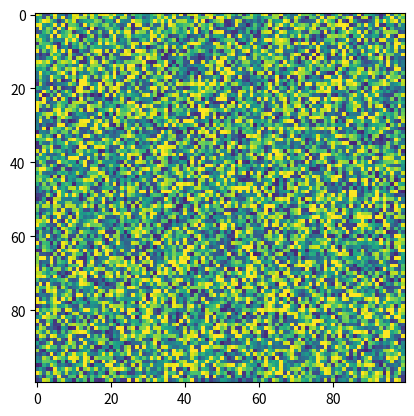

Python code for this plot:
import numpy as np
import matplotlib.pyplot as plt
from scipy.signal import convolve2d
import matplotlib.animation as animation

# --- Paramètres de la simulation ---
SIZE = 100          # taille de la grille
TIME_STEPS = 500    # nombre d'itérations
DT = 0.1            # pas de temps
RADIUS = 5          # rayon du noyau
BETA = 1.0          # intensité de la croissance

# --- Fonction d'initialisation aléatoire ---
def init_grid(size):
    return np.random.rand(size, size)

# --- Création du noyau gaussien circulaire ---
def make_kernel(radius):
    y, x = np.ogrid[-radius:radius+1, -radius:radius+1]
    kernel = np.exp(-(x**2 + y**2) / (2*radius**2))
    return kernel / kernel.sum()

# --- Fonction de croissance ---
def growth(u):
    return 2 * u * (1 - u)  # exemple : sigmoïde simple

# --- Une itération de Lenia ---
def step(grid, kernel):
    conv = convolve2d(grid, kernel, mode='same', boundary='wrap')
    grid += DT * growth(conv) * BETA
    grid = np.clip(grid, 0, 1)  # garder entre 0 et 1
    return grid

# --- Initialisation ---
grid = init_grid(SIZE)
kernel = make_kernel(RADIUS)

# --- Animation ---
fig, ax = plt.subplots()
im = ax.imshow(grid, cmap='viridis', interpolation='nearest')

def update(frame):
    global grid
    grid = step(grid, kernel)
    im.set_array(grid)
    return [im]

ani = animation.FuncAnimation(fig, update, frames=TIME_STEPS, interval=50, blit=True)
plt.show()
